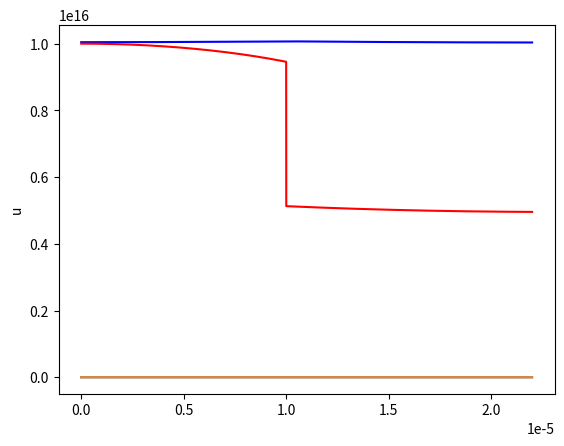

Write Python code to recreate this figure.
import math as m
import matplotlib.pyplot as plt
import numpy as np

"""
four order Runge-Kutta method for solution equation
dy/dx=f(x, y)

Poisson equation with Maxwell-Boltzmann electrons and ion concentration from fluid model
for dn/dt = 0 and du/dt = 0

N=1
gammai = 3

dKsi/dx=F(x, Ksi)

"""

def RKPois1(dx, Ksi, Npl, n0, Ti, Te, V0):

    e = 1.6E-19
    eps0 = 8.85E-12
    kTe = Te * 1.6E-19  # J

    """
    Ksi(0)=0
    dKsi/dx(0) = 0
    dKsi/dx>0
    
    boundary N(x) = 0.745
    
    dKsi/dx=F(x, Ksi)
    F = (A*exp(Ksi)+B*Ksi+C*(1-3Te/Ti*Ksi)^3/2+D)^1/2

    A=2*e*e*n0/eps0/kTe*m.exp(e*V0/kTe)
    B=-8*e*e*n0/eps0/kTe
    C=-4/27*Ti/Te*e*e*n0/eps0/kTe
    D=-2*e*e*n0/eps0/kTe*m.exp(e*V0/kTe)+2/27*Ti/Te
    Ksi(0)=0

    Four order Runge-Kutta method
    f1=F(x[n], Ksi[n])
    f2=F(x[n]+dx/2, Ksi[n]+dx/2*f1)
    f3=F(x[n]+dx/2, Ksi[n]+dx/2*f2)
    f4=F(x[n]+dx, Ksi[n]+dx*f3)

    Ksi[n+1]=Ksi[n]+dx/6*(f1+2*f2+2*f3+f4)

    """

    # dx = x[Npl - 1]-x[Npl - 2]
    # Nx = len[Ksi]

    Ksi[2] = dx*dx*e*e*n0/eps0/kTe*(m.exp(e*V0/kTe)-1)
    A = 2 * e * e * n0 / eps0 / kTe * m.exp(e * V0 / kTe)
    B = -4 / 3 * e * e * n0 / eps0 / kTe * Ti / Te
    C = 4/27*Ti/Te*e*e*n0/eps0/kTe
    D = -2*e*e*n0/eps0/kTe*m.exp(e*V0/kTe)-4/27*Ti/Te*e*e*n0/eps0/kTe

    #print(A)
    #print(B)
    #print(C)
    #print(D)

    for i in range(2, Npl):
        f1 = m.pow((A * m.exp(Ksi[i])+B*Ksi[i] + C * m.pow((1 - 3 * Te / Ti * Ksi[i]), 1.5)+D), 0.5)
        f2 = m.pow((A * m.exp(Ksi[i] + dx / 2 * f1) + B*(Ksi[i]+ dx / 2 * f1) + C * m.pow(
            (1 - 3 * Te / Ti * (Ksi[i] + dx / 2 * f1)), 1.5)+D), 0.5)
        f3 = m.pow((A * m.exp(Ksi[i] + dx / 2 * f2) + B*(Ksi[i]+ dx / 2 * f2) + C * m.pow(
            (1 - 3 * Te / Ti * (Ksi[i] + dx / 2 * f2)), 1.5)+D), 0.5)
        f4 = m.pow((A * m.exp(Ksi[i] + dx * f3) + B*(Ksi[i]+ dx * f3) + C * m.pow(
            (1 - 3 * Te / Ti * (Ksi[i] + dx * f3)), 1.5)+D), 0.5)
        Ksi[i + 1] = Ksi[i] + dx / 6 * (f1 + 2 * f2 + 2 * f3 + f4)

    return Ksi


def RKPoisN(dx, Ksi, Npl, Nx, n0, Ti, Te, V0):
    e = 1.6E-19
    eps0 = 8.85E-12
    kTe = Te * 1.6E-19  # J

    """
    Ksi(a)=Ksi1(a)=Ksi[Npl-1]
    dKsi/dx(a) = dKsi1/dx(a) = (Ksi[Npl-1]-Ksi[Npl-2])/dx
    dKsi/dx<0

    dKsi/dx=-F(x, Ksi)
    F = -(A*exp(Ksi)+B*(1-Te/(2*Ti)*Ksi)^1/2+C)^1/2

    A=2*e*e*n0/eps0/kTe*m.exp(e*V0/kTe)
    B=4*Ti/Te*e*e*n0/eps0/kTe
    C=m.pow((Ksi[Npl-1]-Ksi[Npl-2])/dx, 2)-2*e*e*n0/eps0/kTe*m.exp(e*V0/kTe)*m.exp(Ksi[Npl-1])-4*Ti/Te*e*e*n0/eps0/kTe*m.pow((1-Te/2/Ti*Ksi[Npl-1]), 0.5)
    Ksi(a)=Ksi[Npl-1]

    Four order Runge-Kutta method
    f1=-F(x[n], Ksi[n])
    f2=-F(x[n]+dx/2, Ksi[n]+dx/2*f1)
    f3=-F(x[n]+dx/2, Ksi[n]+dx/2*f2)
    f4=-F(x[n]+dx, Ksi[n]+dx*f3)

    Ksi[n+1]=Ksi[n]+dx/6*(f1+2*f2+2*f3+f4)
    """
    

    # dx = x[Npl - 1]-x[Npl - 2]
    #Nx = len[Ksi]

    #Ksi[2] = dx * dx * e * e * n0 / eps0 / kTe * (m.exp(e * V0 / kTe) - 1)

    A = 2*e*e*n0/eps0/kTe*m.exp(e*V0/kTe)
    B = 4*Ti/Te*e*e*n0/eps0/kTe
    C = m.pow((Ksi[Npl-1]-Ksi[Npl-2])/dx, 2)-2*e*e*n0/eps0/kTe*m.exp(e*V0/kTe)*m.exp(Ksi[Npl-1])-4*Ti/Te*e*e*n0/eps0/kTe*m.pow((1-Te/2/Ti*Ksi[Npl-1]), 0.5)

    # print(A)
    # print(B)
    # print(C)
    # print(D)

    for i in range(Npl-1, Nx-1):
        f1 = -m.pow((A * m.exp(Ksi[i]) + B * m.pow((1 - Te / 2 / Ti * Ksi[i]), 0.5) + C), 0.5)
        f2 = -m.pow((A * m.exp(Ksi[i] + dx / 2 * f1) + B * m.pow(
            (1 - Te / 2 / Ti * (Ksi[i] + dx / 2 * f1)), 0.5) + C), 0.5)
        f3 = -m.pow((A * m.exp(Ksi[i] + dx / 2 * f2) + B * m.pow(
            (1 - Te / 2 / Ti * (Ksi[i] + dx / 2 * f2)), 0.5) + C), 0.5)
        f4 = -m.pow((A * m.exp(Ksi[i] + dx * f3) + B * m.pow(
            (1 - Te / 2 / Ti * (Ksi[i] + dx * f3)), 0.5) + C), 0.5)
        print(f4)
        Ksi[i + 1] = Ksi[i] + dx / 6 * (f1 + 2 * f2 + 2 * f3 + f4)

    return Ksi


def main():

    # initialisation of parameters
    boxsize = 0.22E-4  # m
    dt = 0.1  # ns
    Nx = 1000000
    tEnd = 50  # ns

    me = 9.11E-31  # kg
    mi = 6.68E-26  # kg
    e = 1.6E-19
    eps0 = 8.85E-12

    #plasma parameters
    Te = 2.3  # eV
    Ti = 0.06  # eV
    n0 = 1E16  # m-3
    Vdc = -18
    C = 1.4E-16
    C /= 1.6E-19

    # stitching parameters
    a = 1E-5  # m
    P = 0.745  #  P = ni(a)/n0 boundary N(x)

    kTi = Ti * 1.6E-19  # J
    kTe = Te * 1.6E-19  # J
    V0 = 0.01
    #V0 = kTe / e * (1 - P) / (m.cosh(m.sqrt(e * e * n0 / 2 / eps0 / kTi) * a) - 1)


    Nt = int(tEnd / dt)
    dx = boxsize / Nx

    x = [k*dx for k in range(0, Nx)]
    V = [0 for k in range(0, Nx)]
    ni = [0 for k in range(0, Nx)]
    ne = [0 for k in range(0, Nx)]
    ui = [0 for k in range(0, Nx)]


    Vpl = [0 for k in range(0, Nx)]
    Nipl = [0 for k in range(0, Nx)]
    Nepl = [0 for k in range(0, Nx)]
    uipl = [0 for k in range(0, Nx)]
    Epl = [0 for k in range(0, Nx)]
    dKsidxpl = [0 for k in range(0, Nx)]

    #V0 = [0 for k in range(0, Nx)]

    Npl = int(a/dx)
    """
    for i in range(0, Npl):
        #V0[i] = kTe / e * (1 - 1.4) / (m.cosh(m.sqrt(e * e * n0 / 2 / eps0 / kTi) * (x[i]+dx)) - 1)
        Vpl[i] = V0*(1+2*Ti/Te*(m.cosh(m.sqrt(e*e*n0/2/eps0/kTi)*x[i])-1))
        Nipl[i] = n0 - n0*e*V0/kTe*(m.cosh(m.sqrt(e*e*n0/2/eps0/kTi)*x[i])-1)
        uipl[i] = n0 * m.sqrt(kTi/mi) / Nipl[i]
        Nepl[i] = n0 * m.exp(e*Vpl[i]/kTe)
        dKsidxpl[i] = 2*Ti/Te*e*V0/kTe*m.sqrt(e*e*n0/2/eps0/kTi)*m.sinh(m.sqrt(e*e*n0/2/eps0/kTi)*x[i])
        Epl[i] = -kTe/e*dKsidxpl[i]


    print(m.sqrt(eps0*kTe/e*e*n0))
    print(V0)
    """

    Ksi = [0 for k in range(0, Nx)]
    #Ne = [0 for k in range(0, Nx)]
    Ni = [0 for k in range(0, Nx)]
    #Ve = [0 for k in range(0, Nx)]
    #Vi = [0 for k in range(0, Nx)]
    Vrf = 0
    """
    for i in range(0, Npl):
        Ksi[i] = e*(Vpl[i]-V0)/kTe
        Ni[i] = Nipl[i]/n0
    """
    """
    plt.plot(x, dKsidxpl)
    plt.ylabel('dKsi/dx')
    plt.show()
    """

    Ksi = RKPois1(dx, Ksi, Npl, n0, Ti, Te, V0)

    for i in range(0, Nx):
        Ni[i]=1-1/3*(1-m.sqrt(1-3*Te/Ti*Ksi[i]))


    Ksi = RKPoisN(dx, Ksi, Npl, Nx, n0, Ti, Te, V0)

    for i in range(Npl, Nx):
        Ni[i] = 1/2*m.pow((1-Te/2/Ti*Ksi[i]), -0.5)



    # return to V, n
    for i in range(0, Nx):
        V[i] = kTe/e*Ksi[i]+V0
        ni[i] = n0 * Ni[i]
        ui[i] = n0*m.sqrt(kTi/mi)/ni[i]
        ne[i] = n0*m.exp(e*V[i]/kTe)


    """
    plt.plot(x, Ksi)
    plt.ylabel('Ksi')
    plt.show()

    plt.plot(x, Ni)
    plt.ylabel('N')
    plt.show()
    """

    plt.plot(x, ne, 'b')
    plt.plot(x, ni, 'r')
    plt.ylabel('N')
    plt.show()

    plt.plot(x, V)
    plt.ylabel('V')
    plt.show()

    #plt.plot(x, Epl)
    #plt.ylabel('E')
    #plt.show()

    plt.plot(x, ui)
    plt.ylabel('u')
    plt.show()

    return 0

if __name__ == "__main__":
        main()